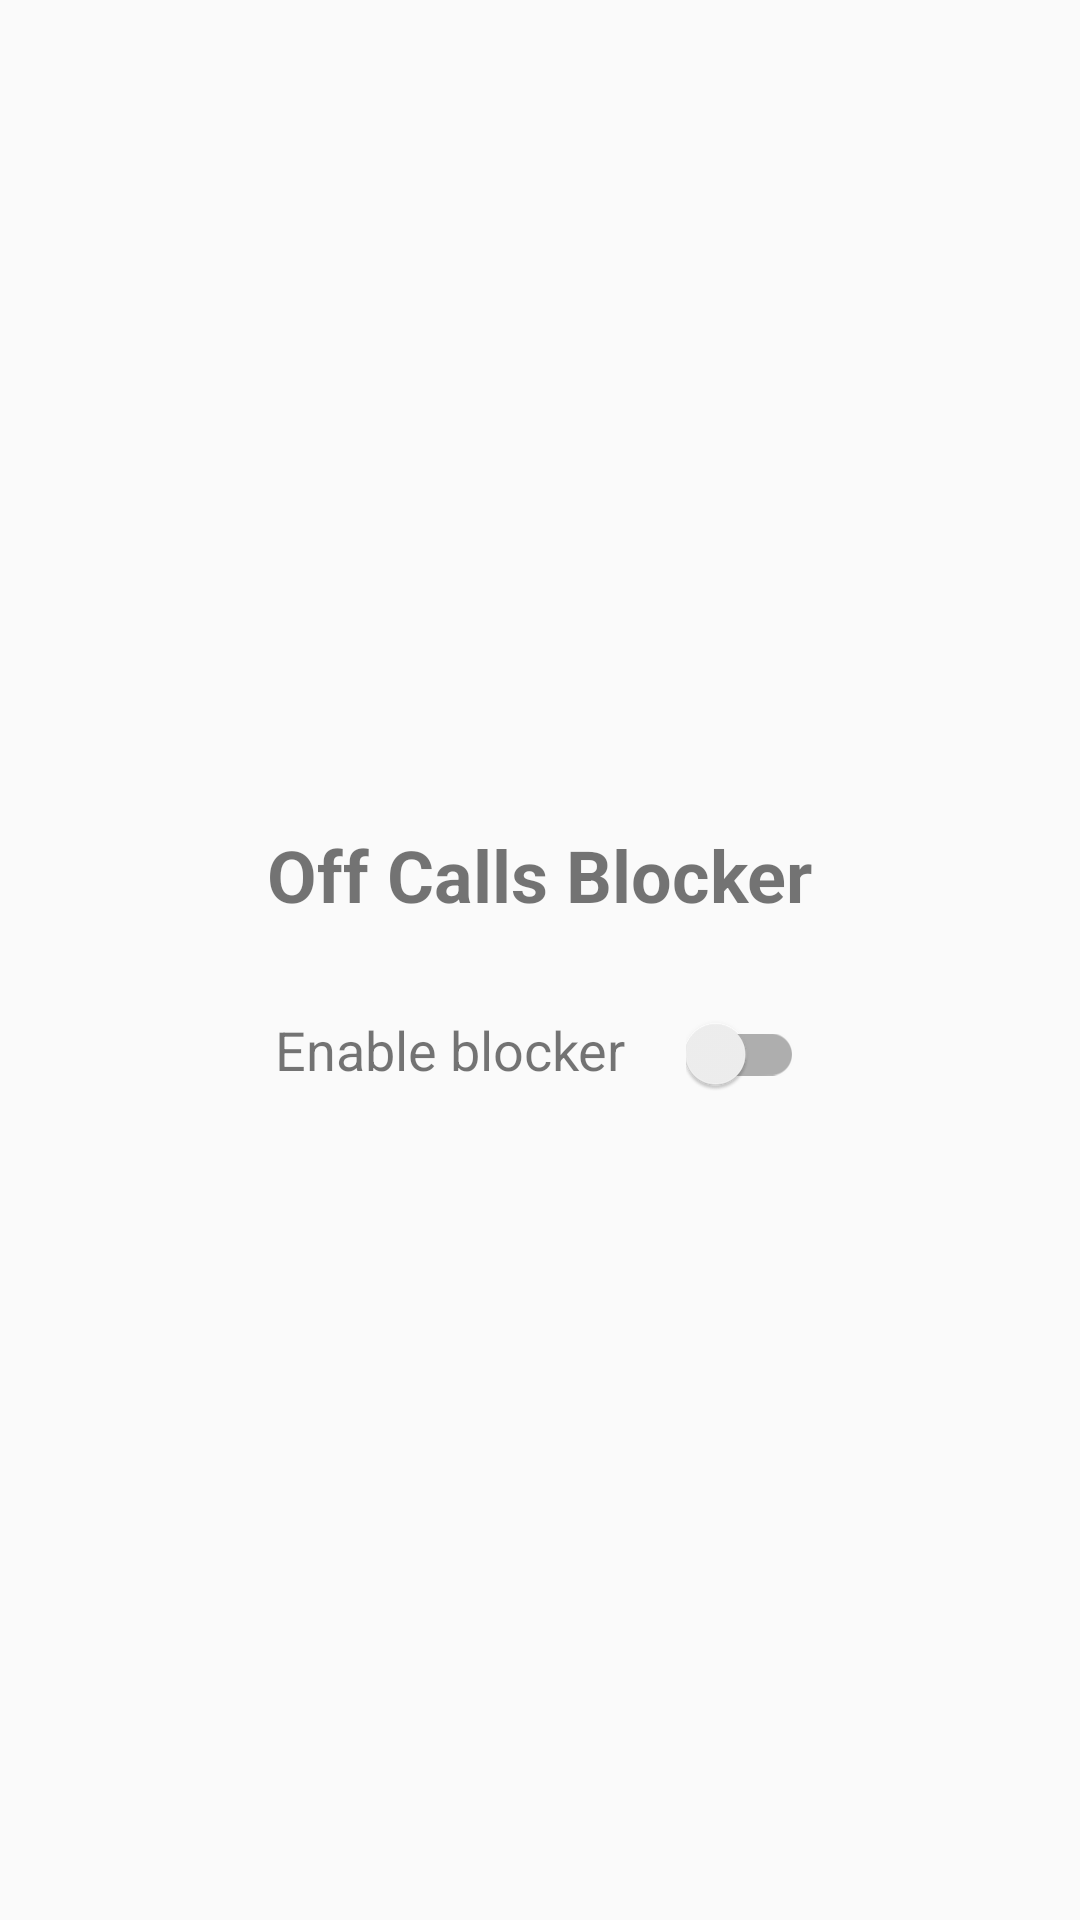

This screen was rendered from an Android layout file. Write that file and the resources it references.
<!-- AndroidManifest.xml: activity theme Theme.AppCompat.DayNight.NoActionBar -->
<!-- res/layout/activity_main.xml -->
<?xml version="1.0" encoding="utf-8"?>
<LinearLayout xmlns:android="http://schemas.android.com/apk/res/android"
    android:layout_width="match_parent" android:layout_height="match_parent"
    android:gravity="center" android:orientation="vertical" android:padding="20dp">

    <TextView android:layout_width="wrap_content" android:layout_height="wrap_content"
        android:text="Off Calls Blocker" android:textSize="24sp" android:textStyle="bold" />

    <LinearLayout android:layout_width="wrap_content" android:layout_height="wrap_content"
        android:layout_marginTop="30dp" android:orientation="horizontal">

        <TextView
            android:layout_width="wrap_content"
            android:layout_height="wrap_content"
            android:text="Enable blocker"
            android:textSize="18sp" />

        <androidx.appcompat.widget.SwitchCompat android:id="@+id/blockerSwitch"
            android:layout_width="wrap_content" android:layout_height="wrap_content"
            android:layout_marginStart="20dp" />
    </LinearLayout>

</LinearLayout>
<!-- resources referenced by this layout -->
<resources>

</resources>
